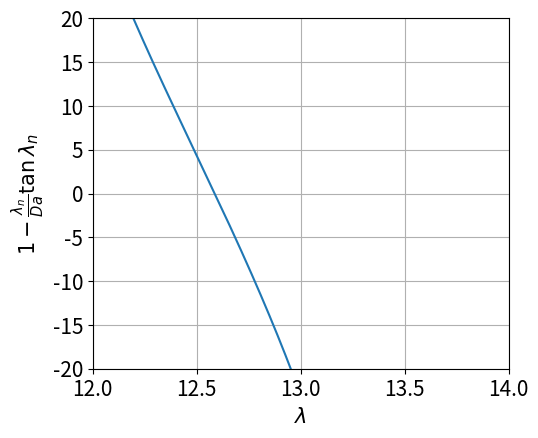

Here is the Python script that generated this plot: (Note: this script raises an exception after producing the figure.)
import numpy as np

import matplotlib.pyplot as plt

Da = 0.25

def get_solution(Da):
    lambda_guess = np.arange(12, 14., 0.0001)
    solution = 1 - lambda_guess / Da * np.tan(lambda_guess)
    return solution,lambda_guess

solution,lambda_guess = get_solution(Da)

# Plot configuration
FONTSIZE = 15
plt.rcParams['axes.labelsize'] = FONTSIZE
plt.rcParams['axes.titlesize'] = FONTSIZE
plt.rcParams['legend.fontsize'] = FONTSIZE
plt.rcParams['xtick.labelsize'] = FONTSIZE
plt.rcParams['ytick.labelsize'] = FONTSIZE
plt.rcParams['lines.linewidth'] = 1.5
plt.rcParams['lines.markersize'] = 10

plt.close()

fig1 = plt.figure()
fig1.subplots_adjust(bottom=0.15)
fig1.subplots_adjust(left=0.25)
plt.plot(lambda_guess, solution, label='Da =' + str(Da))
# plt.plot(lambda_guess, np.absolute(solution), label='absolute')
plt.xlim(12, 14)
plt.ylim(-20, 20)
plt.grid()
plt.xlabel(r'$\lambda$')
plt.ylabel(r'$1 - \frac{\lambda_n}{Da} \tan \lambda_n$') 
# plt.title('Eigenvalues\nDa='+str(Da))
# plt.legend(loc='best')

plt.show()

plt.savefig('../Plots/eigen.pdf')
plt.savefig('../Plots/eigen.png')

